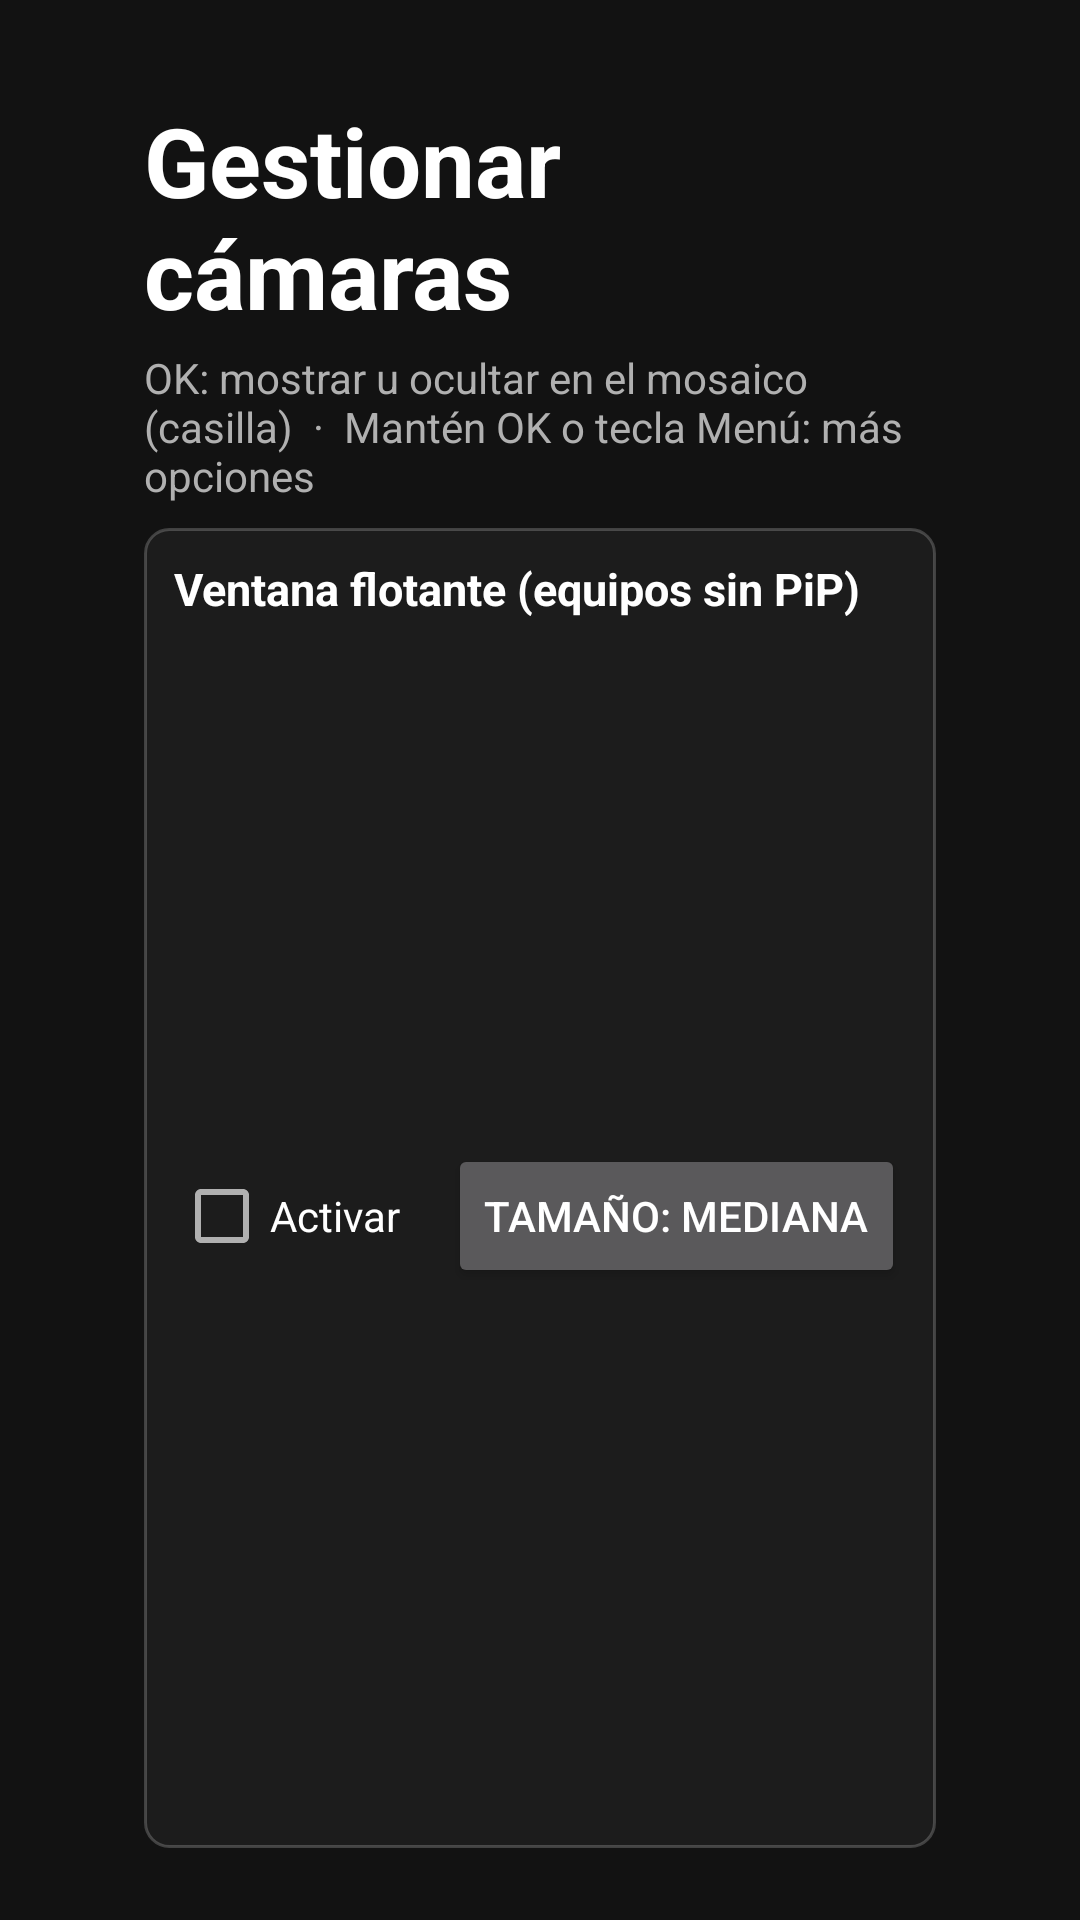

Write the Android layout XML for this screen, with the resource values it uses.
<!-- AndroidManifest.xml: application theme Theme.TvCamPip -->
<!-- res/layout/activity_manage.xml -->
<?xml version="1.0" encoding="utf-8"?>
<LinearLayout xmlns:android="http://schemas.android.com/apk/res/android"
    android:layout_width="match_parent"
    android:layout_height="match_parent"
    android:background="@color/bg"
    android:orientation="vertical"
    android:paddingStart="48dp"
    android:paddingTop="32dp"
    android:paddingEnd="48dp"
    android:paddingBottom="24dp">

    <TextView
        android:layout_width="wrap_content"
        android:layout_height="wrap_content"
        android:text="Gestionar cámaras"
        android:textColor="@color/text_primary"
        android:textSize="32sp"
        android:textStyle="bold" />

    <TextView
        android:layout_width="wrap_content"
        android:layout_height="wrap_content"
        android:layout_marginTop="4dp"
        android:text="OK: mostrar u ocultar en el mosaico (casilla)  ·  Mantén OK o tecla Menú: más opciones"
        android:textColor="@color/text_secondary"
        android:textSize="14sp" />

    
    <LinearLayout
        android:layout_width="match_parent"
        android:layout_height="wrap_content"
        android:layout_marginTop="8dp"
        android:background="@drawable/group_bg"
        android:orientation="vertical"
        android:padding="10dp">

        <TextView
            android:layout_width="wrap_content"
            android:layout_height="wrap_content"
            android:text="Ventana flotante (equipos sin PiP)"
            android:textColor="@color/text_primary"
            android:textSize="15sp"
            android:textStyle="bold" />

        <LinearLayout
            android:layout_width="match_parent"
            android:layout_height="wrap_content"
            android:gravity="center_vertical"
            android:orientation="horizontal">

            <CheckBox
                android:id="@+id/floatingCheck"
                android:layout_width="wrap_content"
                android:layout_height="wrap_content"
                android:text="Activar"
                android:textColor="@color/text_primary" />

            <Button
                android:id="@+id/btnFloatSize"
                android:layout_width="wrap_content"
                android:layout_height="wrap_content"
                android:layout_marginStart="16dp"
                android:text="Tamaño: Mediana" />

            <Button
                android:id="@+id/btnFloatPos"
                android:layout_width="wrap_content"
                android:layout_height="wrap_content"
                android:layout_marginStart="8dp"
                android:text="Posición: Abajo derecha" />
        </LinearLayout>

        <TextView
            android:id="@+id/floatingNote"
            android:layout_width="wrap_content"
            android:layout_height="wrap_content"
            android:textColor="@color/text_secondary"
            android:textSize="13sp" />
    </LinearLayout>

    <ListView
        android:id="@+id/list"
        android:layout_width="match_parent"
        android:layout_height="0dp"
        android:layout_marginTop="12dp"
        android:layout_weight="1"
        android:divider="@android:color/transparent"
        android:dividerHeight="4dp"
        android:listSelector="@color/focus" />

    <TextView
        android:id="@+id/empty"
        android:layout_width="match_parent"
        android:layout_height="0dp"
        android:layout_weight="1"
        android:gravity="center"
        android:text="Aún no hay cámaras.\nBúscalas con ONVIF, agrégalas desde el celular o escribe su URL RTSP."
        android:textColor="@color/text_secondary"
        android:textSize="18sp"
        android:visibility="gone" />

    <LinearLayout
        android:layout_width="match_parent"
        android:layout_height="wrap_content"
        android:layout_marginTop="8dp"
        android:orientation="horizontal">

        <Button
            android:id="@+id/btnDiscover"
            android:layout_width="wrap_content"
            android:layout_height="wrap_content"
            android:text="Buscar cámaras" />

        <Button
            android:id="@+id/btnPhone"
            android:layout_width="wrap_content"
            android:layout_height="wrap_content"
            android:layout_marginStart="12dp"
            android:text="Desde el celular" />

        <Button
            android:id="@+id/btnAdd"
            android:layout_width="wrap_content"
            android:layout_height="wrap_content"
            android:layout_marginStart="12dp"
            android:text="Agregar manual" />

        <Button
            android:id="@+id/btnUpdate"
            android:layout_width="wrap_content"
            android:layout_height="wrap_content"
            android:layout_marginStart="12dp"
            android:text="Actualizar app" />
    </LinearLayout>

    <LinearLayout
        android:layout_width="match_parent"
        android:layout_height="wrap_content"
        android:layout_marginTop="4dp"
        android:orientation="horizontal">

        <Button
            android:id="@+id/btnExport"
            android:layout_width="wrap_content"
            android:layout_height="wrap_content"
            android:text="Exportar a archivo" />

        <Button
            android:id="@+id/btnImport"
            android:layout_width="wrap_content"
            android:layout_height="wrap_content"
            android:layout_marginStart="12dp"
            android:text="Importar de archivo" />
    </LinearLayout>
</LinearLayout>
<!-- resources referenced by this layout -->
<resources>
  <color name="bg">#121212</color>
  <color name="focus">#443F8CFF</color>
  <color name="text_primary">#FFFFFF</color>
  <color name="text_secondary">#B0B0B0</color>
  <!-- drawable group_bg (drawable) -->
  <?xml version="1.0" encoding="utf-8"?>
  <shape xmlns:android="http://schemas.android.com/apk/res/android"
      android:shape="rectangle">
      <solid android:color="#1C1C1C" />
      <stroke
          android:width="1dp"
          android:color="#33FFFFFF" />
      <corners android:radius="8dp" />
  </shape>
  <style name="Theme.TvCamPip" parent="Theme.AppCompat.NoActionBar">
          <item name="android:windowBackground">@color/bg</item>
          <item name="android:textColorPrimary">@color/text_primary</item>
          <item name="android:textColorSecondary">@color/text_secondary</item>
      </style>
</resources>
